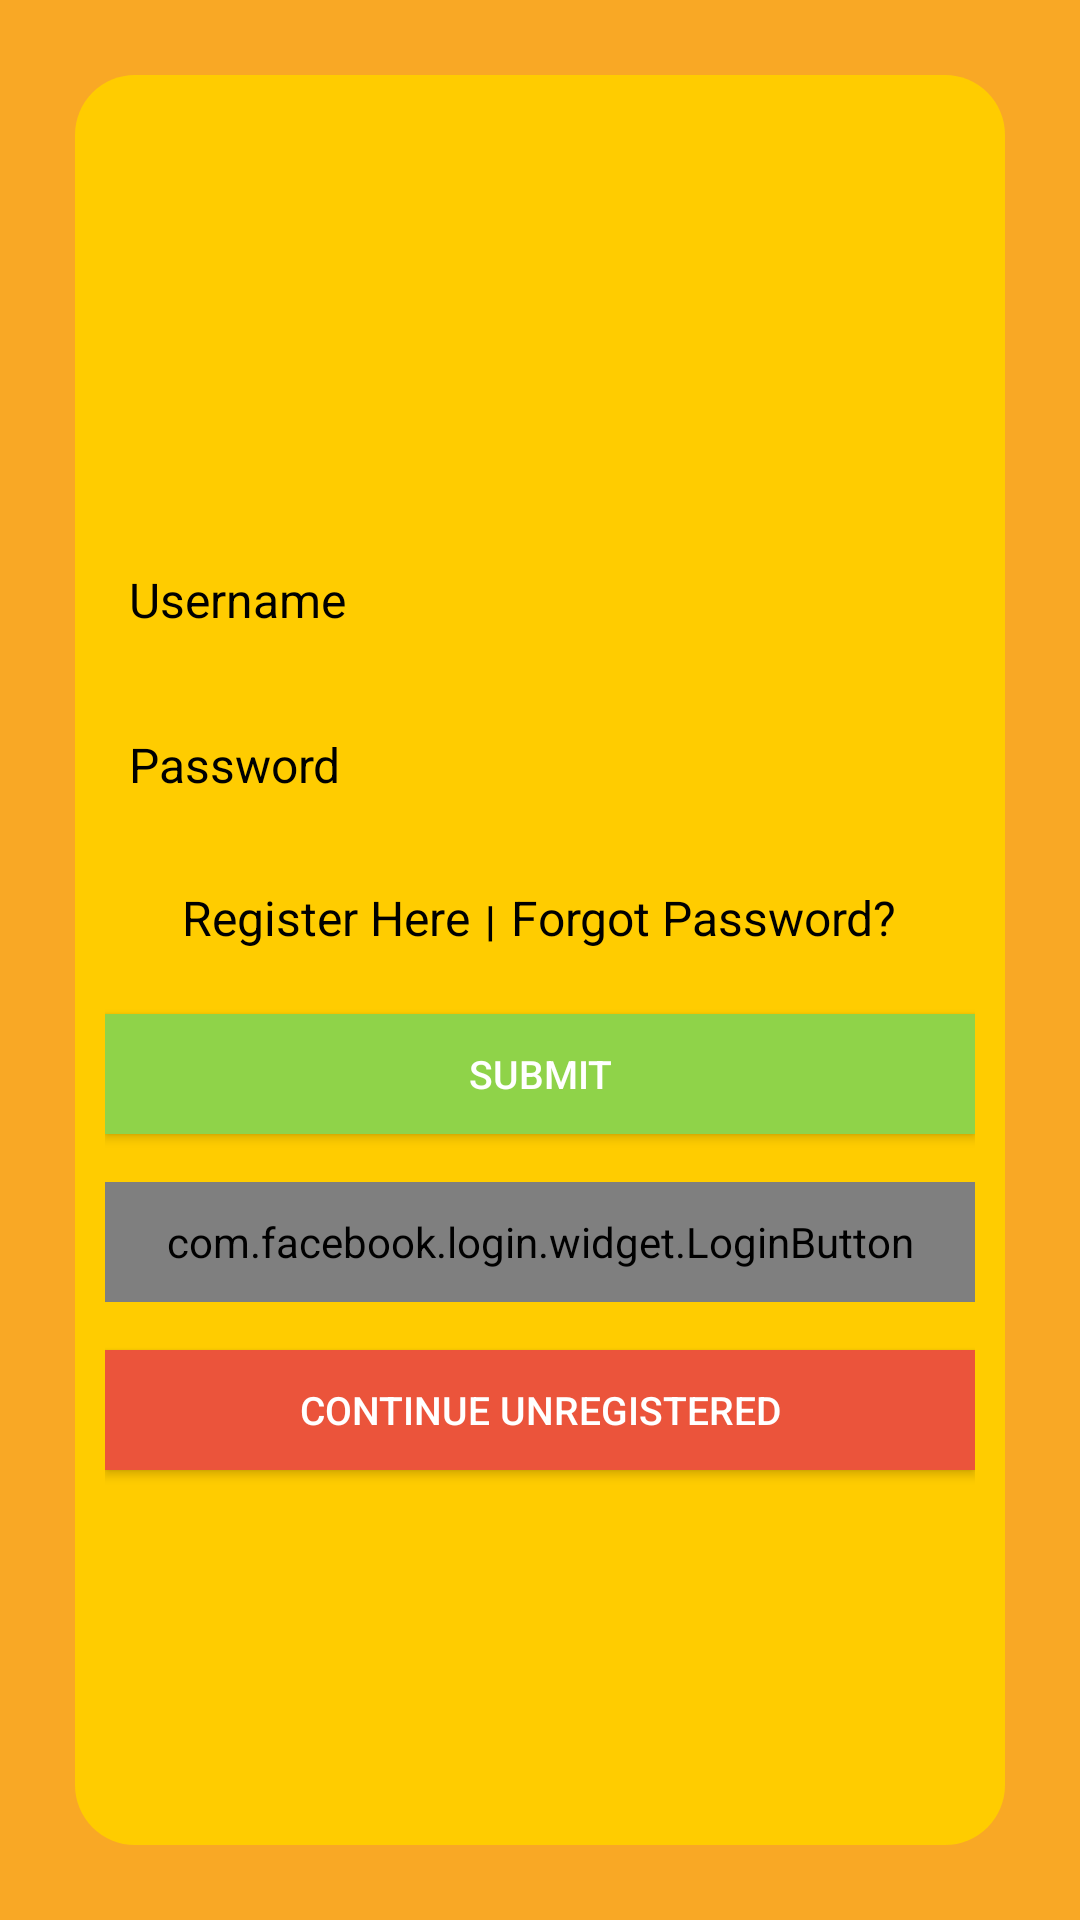

Reconstruct the res/layout file that produces this screen, plus the resources it refers to.
<!-- AndroidManifest.xml: application theme MyMaterialTheme -->
<!-- res/layout/login.xml -->
<LinearLayout xmlns:android="http://schemas.android.com/apk/res/android"
    xmlns:facebook="http://schemas.android.com/apk/res-auto"
    xmlns:tools="http://schemas.android.com/tools"
    android:id="@+id/scrollView1"
    android:layout_width="match_parent"
    android:layout_height="match_parent"
    android:background="@color/colorPrimary"
    android:weightSum="1">


    <LinearLayout
        android:layout_width="match_parent"
        android:layout_height="match_parent"
        android:layout_marginBottom="25dp"
        android:layout_marginLeft="25dp"
        android:layout_marginRight="25dp"
        android:layout_marginTop="25dp"
        android:layout_weight="0.83"
        android:background="@layout/background"
        android:gravity="center_horizontal"
        android:orientation="vertical">

        <ImageView
            android:layout_width="100dp"
            android:layout_height="100dp"
            android:layout_gravity="center_horizontal"
            android:layout_marginTop="15dp"
            android:background="@drawable/ic_profile" />

        <EditText
            android:layout_width="fill_parent"
            android:layout_height="40dp"
            android:layout_marginTop="30dp"
            android:background="@drawable/round_edittext"
            android:hint="Username"
            android:paddingLeft="8dp"
            android:textColor="@color/black"
            android:textColorHint="@color/black"
            android:textSize="16sp"
            android:textIsSelectable="true" />

        <EditText
            android:layout_width="fill_parent"
            android:layout_height="40dp"
            android:layout_marginTop="15dp"
            android:background="@drawable/round_edittext"
            android:hint="Password"
            android:paddingLeft="8dp"
            android:textColor="@color/black"
            android:textColorHint="@color/black"
            android:textSize="16sp" />


        <LinearLayout
            android:layout_width="fill_parent"
            android:layout_height="wrap_content"
            android:layout_marginTop="20dp"
            android:gravity="center_horizontal"
            android:orientation="horizontal">

            <TextView
                android:id="@+id/link_to_register"
                android:layout_width="wrap_content"
                android:layout_height="wrap_content"
                android:text="Register Here"
                android:textColor="#000000"
                android:textSize="16dp"
                android:textStyle="normal" />

            <TextView
                android:layout_width="wrap_content"
                android:layout_height="27dp"
                android:layout_marginLeft="5dp"
                android:layout_marginRight="5dp"
                android:text="|"
                android:textColor="#000000"
                android:textSize="14dp"
                android:textStyle="bold" />

            <TextView
                android:id="@+id/forgot_password"
                android:layout_width="wrap_content"
                android:layout_height="wrap_content"
                android:text="Forgot Password?"
                android:textColor="#000000"
                android:textSize="16dp"
                android:textStyle="normal"

                />

        </LinearLayout>

        <Button
            android:layout_width="match_parent"
            android:layout_height="40dp"
            android:layout_gravity="center_horizontal"
            android:layout_marginTop="16dp"
            android:background="@color/filterbtn"
            android:text="submit"
            android:textColor="#fff"
            android:textSize="13dp" />

        <com.facebook.login.widget.LoginButton
            android:id="@+id/login_button"
            android:layout_width="match_parent"
            android:layout_height="40dp"
            android:layout_alignParentEnd="true"
            android:layout_alignParentRight="true"
            android:layout_alignParentTop="true"
            android:layout_gravity="center_horizontal"
            android:layout_marginTop="16dp"
            facebook:com_facebook_confirm_logout="false"
            facebook:com_facebook_tooltip_mode="never_display" />


        <Button
            android:id="@+id/btnunreg"
            android:layout_width="match_parent"
            android:layout_height="40dp"
            android:layout_gravity="center_horizontal"
            android:layout_marginTop="16dp"
            android:background="#eb543b"
            android:text="Continue Unregistered"
            android:textColor="#fff"
            android:textSize="13dp" />


    </LinearLayout>


</LinearLayout>
<!-- res/layout/background.xml (included above) -->
<?xml version="1.0" encoding="utf-8"?>
<selector xmlns:android="http://schemas.android.com/apk/res/android" android:layout_height="wrap_content"
    android:layout_width="wrap_content">

    <item>
        <shape >
            <gradient
                android:startColor="#ffcc00"
                android:centerColor="#ffcc00"
                android:endColor="#ffcc00"
                android:angle="270" />

            <corners
                android:radius="20dp" />
            <padding
                android:left="10dp"
                android:top="10dp"
                android:right="10dp"
                android:bottom="10dp" />
        </shape>
    </item>
</selector>
<!-- resources referenced by this layout -->
<resources>
  <color name="black">#000000</color>
  <color name="colorPrimary">#F9A825</color>
  <color name="filterbtn">#8FD349</color>
  <style name="MyMaterialTheme" parent="MyMaterialTheme.Base">
  
      </style>
  <style name="MyMaterialTheme.Base" parent="Theme.AppCompat.Light.DarkActionBar">
          <item name="android:windowNoTitle">true</item>
          <item name="windowActionBar">false</item>
          <item name="colorPrimary">@color/colorPrimary</item>
          <item name="colorPrimaryDark">@color/colorPrimaryDark</item>
          <item name="android:actionMenuTextColor">@color/colorAccent</item>
          <item name="colorAccent">@color/colorAccent</item>
          <item name="android:textColorPrimary">@color/textColorPrimary</item>
          <item name="android:windowBackground">@color/windowBackground</item>
      </style>
  <color name="colorPrimaryDark">#121212</color>
  <color name="colorAccent">#FF80AB</color>
  <color name="textColorPrimary">#000000</color>
  <color name="windowBackground">#FFFFFF</color>
</resources>
